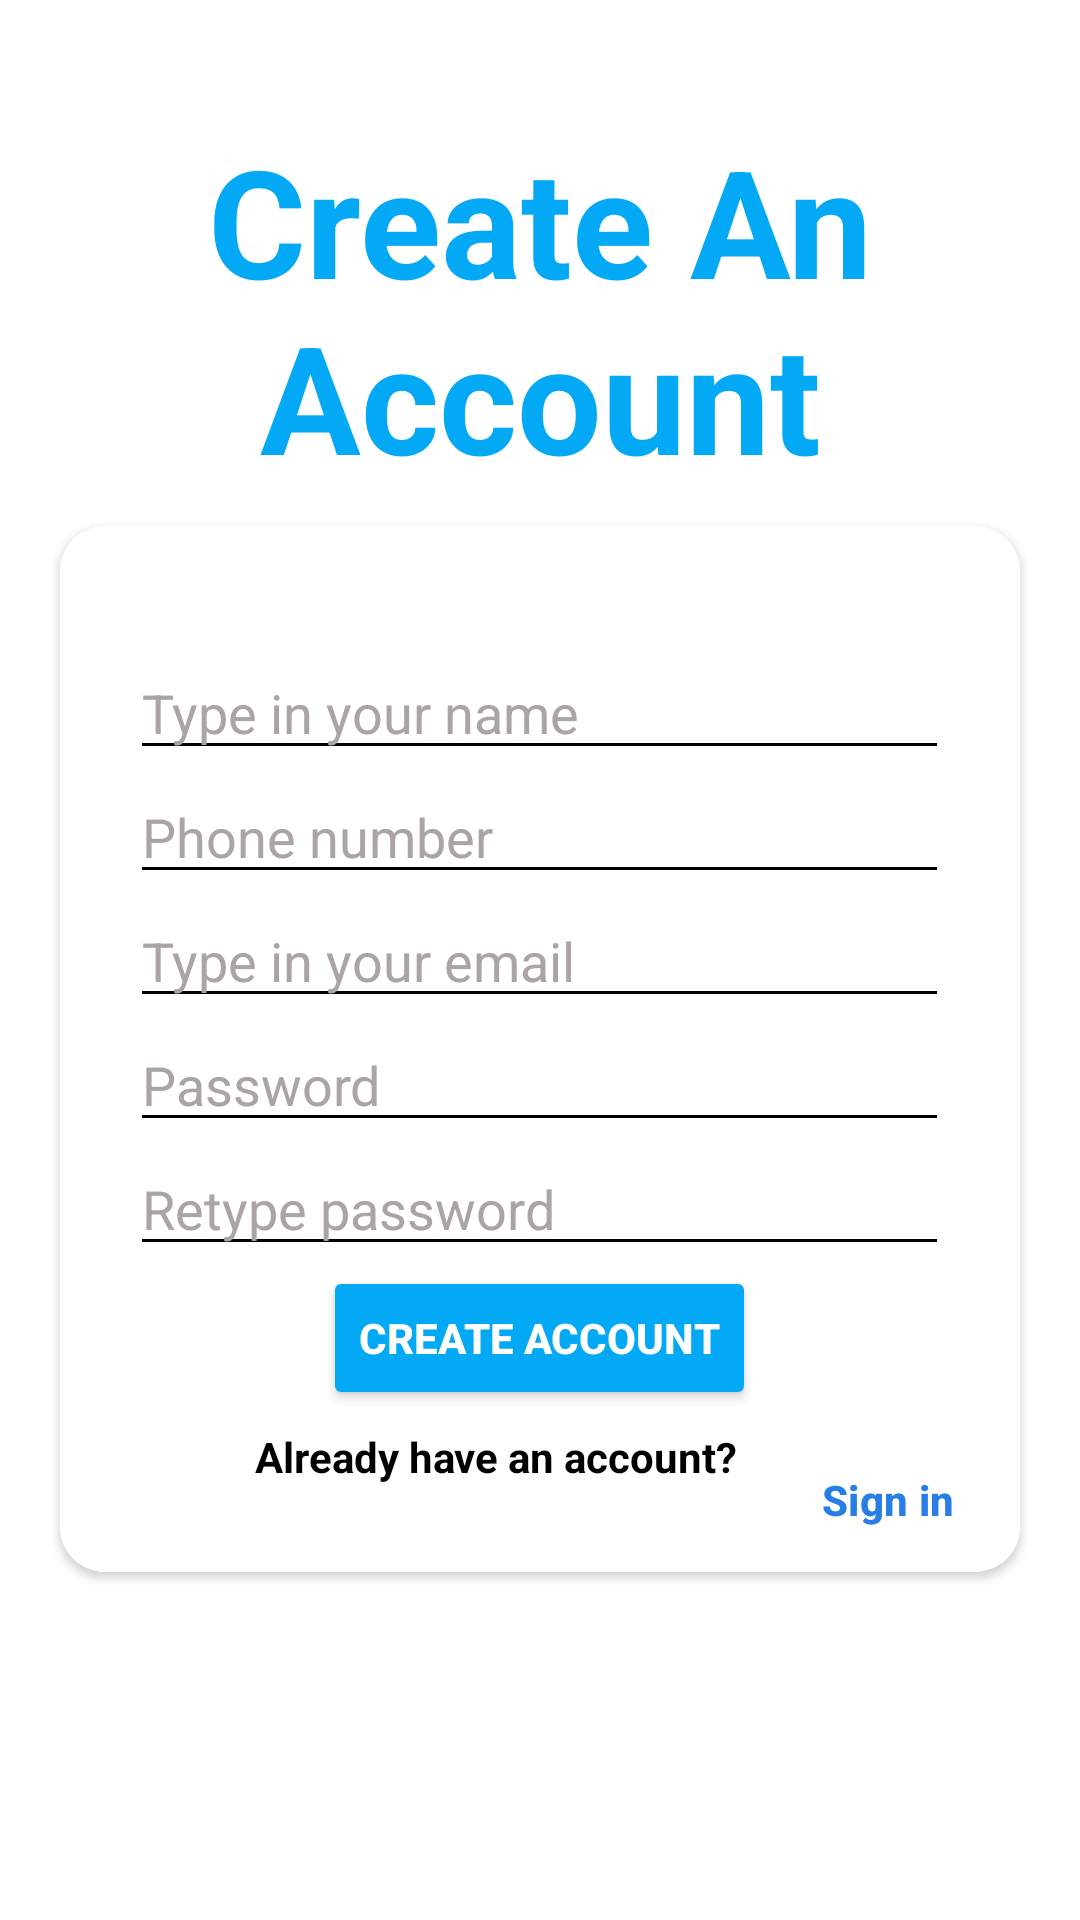

Android layout source for this screen:
<!-- AndroidManifest.xml: application theme Theme.TICKETBOOKING -->
<!-- res/layout/activity_sign_up.xml -->
<?xml version="1.0" encoding="utf-8"?>
<RelativeLayout xmlns:android="http://schemas.android.com/apk/res/android"
    xmlns:app="http://schemas.android.com/apk/res-auto"
    xmlns:tools="http://schemas.android.com/tools"
    android:layout_width="match_parent"
    android:layout_height="match_parent"
    android:background="#ffffff"
    tools:context=".SignUp">

    
    <TextView
        android:id="@+id/txtCreateAccount"
        android:layout_width="wrap_content"
        android:layout_height="wrap_content"
        android:layout_marginTop="40dp"
        android:layout_marginBottom="10dp"
        android:gravity="center"
        android:text="Create An Account"
        android:textColor="#03A9F4"
        android:textSize="50dp"
        android:textStyle="bold" />

    
    <androidx.cardview.widget.CardView
        android:layout_width="350dp"
        android:layout_height="wrap_content"
        android:layout_below="@+id/txtCreateAccount"
        android:layout_centerHorizontal="true"
        android:layout_marginStart="20dp"
        android:layout_marginEnd="20dp"
        app:cardCornerRadius="15dp">

        
        <RelativeLayout
            android:id="@+id/cardRelLayout"
            android:layout_width="match_parent"
            android:layout_height="match_parent"
            android:background="#FFFFFF">

            
            <EditText
                android:id="@+id/your_Name"
                android:layout_width="wrap_content"
                android:layout_height="wrap_content"
                android:layout_centerHorizontal="true"
                android:backgroundTint="#000000"
                android:layout_marginTop="40dp"
                android:ems="13"
                android:hint="Type in your name"
                android:inputType="text"
                android:textColorHint="#AAA4A4" />

            
            <EditText
                android:id="@+id/phoneNo"
                android:layout_width="wrap_content"
                android:layout_height="wrap_content"
                android:layout_below="@id/your_Name"
                android:layout_centerHorizontal="true"
                android:backgroundTint="#000000"
                android:ems="13"
                android:hint="Phone number"
                android:inputType="phone"
                android:textColorHint="#AAA4A4" />

            
            <EditText
                android:id="@+id/email"
                android:layout_width="wrap_content"
                android:layout_height="wrap_content"
                android:layout_centerHorizontal="true"
                android:backgroundTint="#000000"
                android:layout_below="@id/phoneNo"
                android:ems="13"
                android:hint="Type in your email"
                android:inputType="textEmailAddress"
                android:textColorHint="#AAA4A4"
                android:textSize="18sp" />

            
            <EditText
                android:id="@+id/loginPassword"
                android:layout_width="wrap_content"
                android:layout_height="wrap_content"
                android:layout_below="@id/email"
                android:layout_centerHorizontal="true"
                android:backgroundTint="#000000"
                android:ems="13"
                android:hint="Password"
                android:inputType="textPassword"
                android:textColorHint="#AAA4A4" />

            
            <EditText
                android:id="@+id/confirmPassword"
                android:layout_width="wrap_content"
                android:layout_height="wrap_content"
                android:layout_below="@id/loginPassword"
                android:layout_centerHorizontal="true"
                android:backgroundTint="#000000"
                android:ems="13"
                android:hint="Retype password"
                android:inputType="textPassword"
                android:textColorHint="#AAA4A4" />

            
            <Button
                android:id="@+id/signUpBtn"
                android:layout_width="wrap_content"
                android:layout_height="wrap_content"
                android:layout_below="@id/confirmPassword"
                android:layout_centerHorizontal="true"
                android:layout_marginBottom="6dp"
                android:backgroundTint="#03A9F4"
                android:text="Create Account"
                android:textColor="@color/white"
                android:textStyle="bold" />

            
            <TextView
                android:id="@+id/alreadyAccount"
                android:layout_width="wrap_content"
                android:layout_height="wrap_content"
                android:layout_below="@id/signUpBtn"
                android:layout_marginLeft="65dp"
                android:layout_marginBottom="6dp"
                android:text="Already have an account?"
                android:textColor="#000000"
                android:textStyle="bold" />

            
            <Button
                android:id="@+id/signInBtn"
                android:layout_width="wrap_content"
                style="@style/Widget.Material3.Button.TextButton"
                android:layout_height="wrap_content"
                android:layout_below="@id/signUpBtn"
                android:layout_marginLeft="6dp"
                android:layout_toRightOf="@id/alreadyAccount"
                android:clickable="true"
                android:text="Sign in"
                android:textColor="#277ee4"
                android:textStyle="bold" />

        </RelativeLayout>
    </androidx.cardview.widget.CardView>

</RelativeLayout>
<!-- resources referenced by this layout -->
<resources>
  <style name="Theme.TICKETBOOKING" parent="Base.Theme.TICKETBOOKING" />
  <style name="Base.Theme.TICKETBOOKING" parent="Theme.Material3.DayNight.NoActionBar">
          
          
      </style>
  <!-- not gathered from this repository: default colours our renderer supplied (Android Studio template values) -->
  <color name="white">#FFFFFFFF</color>
</resources>
